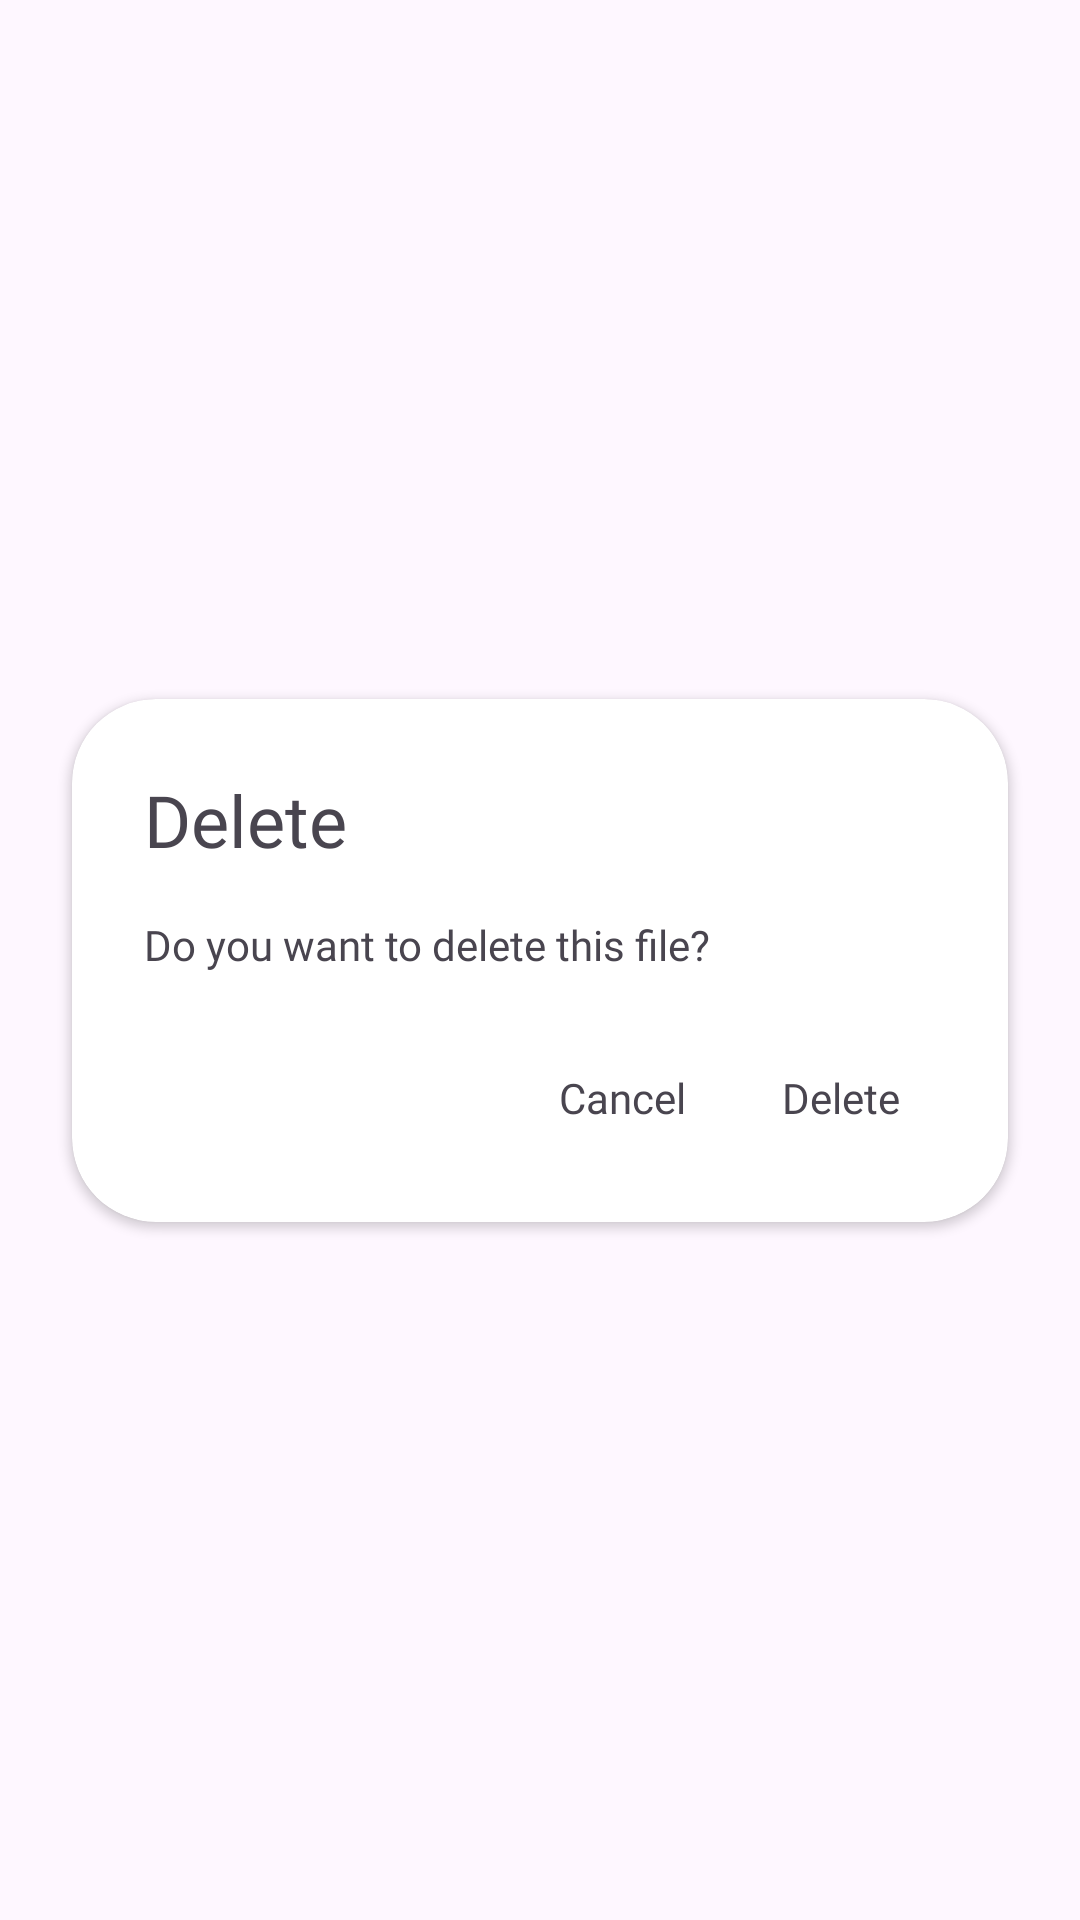

The Android layout XML behind this screen, and the referenced resources:
<!-- AndroidManifest.xml: application theme Theme.Travel -->
<!-- res/layout/my_file_dialog.xml -->
<?xml version="1.0" encoding="utf-8"?>
<layout xmlns:android="http://schemas.android.com/apk/res/android"
    xmlns:app="http://schemas.android.com/apk/res-auto">

    <data>

    </data>

    <androidx.constraintlayout.widget.ConstraintLayout
        android:layout_width="match_parent"
        android:layout_height="wrap_content">

        <androidx.cardview.widget.CardView
            android:layout_width="match_parent"
            android:layout_height="wrap_content"
            android:layout_marginStart="24dp"
            android:layout_marginEnd="24dp"
            app:cardCornerRadius="28dp"
            app:layout_constraintBottom_toBottomOf="parent"
            app:layout_constraintEnd_toEndOf="parent"
            app:layout_constraintStart_toStartOf="parent"
            app:layout_constraintTop_toTopOf="parent">

            <androidx.constraintlayout.widget.ConstraintLayout
                android:layout_width="match_parent"
                android:layout_height="match_parent"
                android:paddingStart="24dp"
                android:paddingTop="24dp"
                android:paddingBottom="32dp"
                android:paddingEnd="36dp">

                <androidx.appcompat.widget.AppCompatTextView
                    android:id="@+id/tv_delete2"
                    android:layout_width="wrap_content"
                    android:layout_height="wrap_content"
                    android:fontFamily="@font/roboto_medium"
                    android:text="Delete"
                    android:textSize="24dp"
                    app:layout_constraintStart_toStartOf="parent"
                    app:layout_constraintTop_toTopOf="parent" />

                <androidx.appcompat.widget.AppCompatTextView
                    android:id="@+id/tv_text"
                    android:layout_width="wrap_content"
                    android:layout_height="wrap_content"
                    android:text="Do you want to delete this file?"
                    android:textSize="14dp"
                    android:fontFamily="@font/roboto_regular"
                    android:layout_marginTop="16dp"
                    app:layout_constraintStart_toStartOf="parent"
                    app:layout_constraintTop_toBottomOf="@id/tv_delete2" />
                <androidx.appcompat.widget.AppCompatTextView
                    android:id="@+id/tv_cancel"
                    android:layout_width="wrap_content"
                    android:layout_height="wrap_content"
                    android:text="Cancel"
                    android:fontFamily="@font/roboto_bold"
                    android:textSize="14dp"
                    app:layout_constraintEnd_toStartOf="@id/tv_delete"
                    app:layout_constraintTop_toBottomOf="@id/tv_text"
                    android:layout_marginTop="32dp"
                    android:layout_marginEnd="32dp"/>
                <androidx.appcompat.widget.AppCompatTextView
                    android:id="@+id/tv_delete"
                    android:layout_width="wrap_content"
                    android:layout_height="wrap_content"
                    android:text="Delete"
                    android:fontFamily="@font/roboto_bold"
                    android:textSize="14dp"

                    app:layout_constraintTop_toBottomOf="@id/tv_text"
                    android:layout_marginTop="32dp"
                    app:layout_constraintEnd_toEndOf="parent"/>
            </androidx.constraintlayout.widget.ConstraintLayout>
        </androidx.cardview.widget.CardView>

    </androidx.constraintlayout.widget.ConstraintLayout>
</layout>
<!-- resources referenced by this layout -->
<resources>
  <style name="Theme.Travel" parent="Theme.Material3.Light.NoActionBar">
  
      
      <item name="colorPrimary">#F42A4A</item>
      <item name="colorPrimaryVariant">@color/purple_700</item>
      <item name="colorOnPrimary">@color/white</item>
      
      <item name="colorSecondary">@color/teal_200</item>
      <item name="colorSecondaryVariant">@color/teal_700</item>
      <item name="colorOnSecondary">@color/black</item>
      <item name="android:textColorPrimary">@color/black</item>
      
      <item name="android:statusBarColor" tools:targetApi="l">@color/white</item>
      <item name="android:windowLightStatusBar">true</item>
      
      
  
      <item name="actionOverflowMenuStyle">@style/popupOverflowMenu</item>
  </style>
  <color name="purple_700">#FF3700B3</color>
  <color name="white">#FFFFFFFF</color>
  <color name="teal_200">#FF03DAC5</color>
  <color name="teal_700">#FF018786</color>
  <color name="black">#FF000000</color>
  <style name="popupOverflowMenu" parent="@style/Widget.MaterialComponents.PopupMenu.Overflow">
      <item name="android:popupBackground">@drawable/bg_popmenu</item>
  </style>
  <!-- drawable bg_popmenu (drawable) -->
  <?xml version="1.0" encoding="utf-8"?>
  <shape xmlns:android="http://schemas.android.com/apk/res/android"
      android:shape="rectangle">
      <padding android:top="10dp"
          android:bottom="10dp"/>
      <solid android:color="@color/white"/>
      <corners android:radius="12dp"/>
  
  </shape>
</resources>
